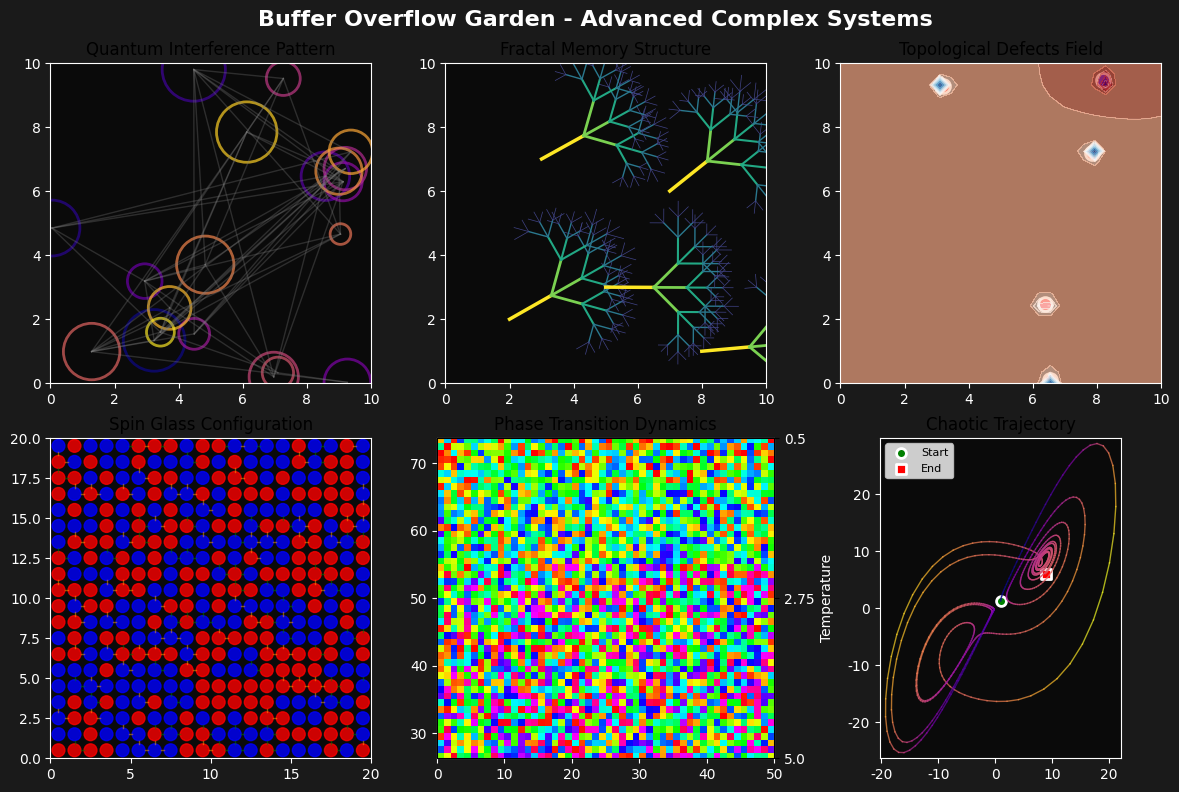

Generate this figure with matplotlib:
#!/usr/bin/env python3
"""
Buffer Overflow Garden Advanced - Visualization Generator
高度な物理的複雑系の可視化
"""

import numpy as np
import matplotlib.pyplot as plt
import matplotlib.patches as patches
from matplotlib.animation import FuncAnimation
import json
from datetime import datetime
import random
import math
from scipy.spatial import Voronoi, voronoi_plot_2d
from scipy.spatial.distance import cdist
import warnings
warnings.filterwarnings('ignore')

# 日本語フォント設定
plt.rcParams['font.family'] = 'DejaVu Sans'
plt.rcParams['axes.unicode_minus'] = False

class ComplexSystemVisualizer:
    """複雑系可視化クラス"""
    
    def __init__(self, width=12, height=8):
        self.width = width
        self.height = height
        self.fig, self.axes = plt.subplots(2, 3, figsize=(width, height))
        self.fig.suptitle('Buffer Overflow Garden - Advanced Complex Systems', fontsize=16, fontweight='bold')
        
        # サブプロットのタイトル
        subplot_titles = [
            'Quantum Interference Pattern',
            'Fractal Memory Structure',
            'Topological Defects Field',
            'Spin Glass Configuration',
            'Phase Transition Dynamics',
            'Chaotic Trajectory'
        ]
        
        for ax, title in zip(self.axes.flat, subplot_titles):
            ax.set_title(title, fontsize=12)
            ax.set_aspect('equal')
        
        plt.tight_layout()
    
    def generate_quantum_interference(self, ax, num_cells=20):
        """量子干渉パターンを生成"""
        # 量子セルの配置
        positions = np.random.rand(num_cells, 2) * 10
        
        # 量子状態の重ね合わせ
        for i, pos in enumerate(positions):
            # 量子コヒーレンスによる円
            coherence = np.random.uniform(0.3, 1.0)
            phase = np.random.uniform(0, 2 * np.pi)
            
            # 円の描画
            circle = plt.Circle(pos, coherence, 
                              fill=False, 
                              color=plt.cm.plasma(i / num_cells),
                              linewidth=2,
                              alpha=0.7)
            ax.add_patch(circle)
            
            # 干渉線
            for j in range(i + 1, num_cells):
                if np.random.random() < 0.3:  # 30%の確率で干渉
                    end_pos = positions[j]
                    ax.plot([pos[0], end_pos[0]], [pos[1], end_pos[1]], 
                           'gray', alpha=0.3, linewidth=1)
        
        ax.set_xlim(0, 10)
        ax.set_ylim(0, 10)
        ax.set_facecolor('#0a0a0a')
    
    def generate_fractal_structure(self, ax, depth=5):
        """フラクタル構造を生成"""
        # フラクタルツリーの描画
        def draw_fractal_branch(x, y, length, angle, depth):
            if depth <= 0:
                return
            
            # 分岐点の計算
            end_x = x + length * np.cos(angle)
            end_y = y + length * np.sin(angle)
            
            # 枝の描画
            ax.plot([x, end_x], [y, end_y], 
                   color=plt.cm.viridis(depth / 5), 
                   linewidth=depth * 0.5)
            
            # 再帰的な分岐
            if depth > 1:
                # 複数方向への分岐
                for branch_angle in [-np.pi/4, 0, np.pi/4]:
                    new_angle = angle + branch_angle
                    new_length = length * np.random.uniform(0.6, 0.8)
                    draw_fractal_branch(end_x, end_y, new_length, new_angle, depth - 1)
        
        # 複数のフラクタルツリー
        tree_positions = [(2, 2), (5, 3), (8, 1), (3, 7), (7, 6)]
        
        for pos_x, pos_y in tree_positions:
            initial_angle = np.random.uniform(-np.pi/4, np.pi/4)
            draw_fractal_branch(pos_x, pos_y, 1.5, initial_angle, depth)
        
        ax.set_xlim(0, 10)
        ax.set_ylim(0, 10)
        ax.set_facecolor('#0a0a0a')
    
    def generate_topological_defects(self, ax, num_defects=5):
        """トポロジカル欠陥の場を生成"""
        # 欠陥の配置
        defect_positions = np.random.rand(num_defects, 2) * 10
        defect_charges = np.random.choice([-1, 1], num_defects)
        
        # 格子点の生成
        x = np.linspace(0, 10, 30)
        y = np.linspace(0, 10, 30)
        X, Y = np.meshgrid(x, y)
        
        # 各格子点での場の計算
        field_strength = np.zeros_like(X)
        
        for i, (pos, charge) in enumerate(zip(defect_positions, defect_charges)):
            # 距離の計算
            distances = np.sqrt((X - pos[0])**2 + (Y - pos[1])**2)
            distances = np.maximum(distances, 0.1)  # ゼロ除算防止
            
            # 場の強さ（クーロン法則）
            field_contribution = charge / (distances**2)
            field_strength += field_contribution
            
            # 欠陥点の描画
            color = 'red' if charge > 0 else 'blue'
            ax.scatter(pos[0], pos[1], c=color, s=100, marker='o', 
                      edgecolors='white', linewidth=2)
        
        # 場の等高線
        contour = ax.contourf(X, Y, field_strength, levels=20, cmap='RdBu', alpha=0.7)
        ax.contour(X, Y, field_strength, levels=10, colors='white', alpha=0.3, linewidths=0.5)
        
        ax.set_xlim(0, 10)
        ax.set_ylim(0, 10)
    
    def generate_spin_glass_configuration(self, ax, size=20):
        """スピングラス配置を生成"""
        # スピン配置の生成
        spins = np.random.choice([-1, 1], (size, size))
        
        # スピン間相互作用の生成
        coupling = np.random.randn(size, size) * 0.5
        
        # スピンの可視化
        for i in range(size):
            for j in range(size):
                x = j + 0.5
                y = i + 0.5
                
                # スピンの向きに応じた色
                if spins[i, j] > 0:
                    color = 'red'
                else:
                    color = 'blue'
                
                # スピンの描画
                circle = plt.Circle((x, y), 0.4, color=color, alpha=0.8)
                ax.add_patch(circle)
                
                # 相互作用の可視化
                if i < size - 1:
                    # 下のスピンとの相互作用
                    interaction_strength = coupling[i, j]
                    if abs(interaction_strength) > 0.5:
                        line_color = 'green' if interaction_strength > 0 else 'orange'
                        ax.plot([x, x], [y + 0.4, y + 0.6], 
                               color=line_color, alpha=0.5, linewidth=1)
                
                if j < size - 1:
                    # 右のスピンとの相互作用
                    interaction_strength = coupling[i, j]
                    if abs(interaction_strength) > 0.5:
                        line_color = 'green' if interaction_strength > 0 else 'orange'
                        ax.plot([x + 0.4, x + 0.6], [y, y], 
                               color=line_color, alpha=0.5, linewidth=1)
        
        ax.set_xlim(0, size)
        ax.set_ylim(0, size)
        ax.set_aspect('equal')
        ax.set_facecolor('#0a0a0a')
    
    def generate_phase_transition_dynamics(self, ax, num_frames=100):
        """相転移ダイナミクスを生成"""
        # 温度配列
        temperatures = np.linspace(5.0, 0.5, num_frames)
        
        # 位相配列
        phases = np.zeros((num_frames, 50))
        
        for i, temp in enumerate(temperatures):
            if temp > 2.5:  # 高温相
                # ランダムな位相
                phases[i] = np.random.uniform(0, 2*np.pi, 50)
            elif temp > 1.5:  # 転移領域
                # 部分的な秩序
                phases[i] = np.random.uniform(0, 2*np.pi, 50) * 0.7 + \
                          np.sin(temperatures[i] * np.pi) * 0.3
            else:  # 低温相
                # 秩序だった位相
                base_phase = np.sin(temperatures[i] * np.pi)
                phases[i] = np.full(50, base_phase) + \
                          np.random.uniform(0, 0.1, 50)
        
        # 位相の可視化
        X = np.arange(50)
        Y = np.arange(num_frames)
        X, Y = np.meshgrid(X, Y)
        
        # 位相を色に変換
        colors = plt.cm.hsv(phases / (2 * np.pi))
        
        # 描画
        for i in range(num_frames):
            for j in range(50):
                rect = patches.Rectangle((j, i), 1, 1, 
                                      facecolor=colors[i, j], 
                                      edgecolor='none')
                ax.add_patch(rect)
        
        # 温度スケールの追加
        ax2 = ax.twinx()
        ax2.set_ylabel('Temperature', color='white')
        ax2.set_ylim(0, num_frames)
        ax2.set_yticks([0, num_frames//2, num_frames])
        ax2.set_yticklabels(['5.0', '2.75', '0.5'])
        ax2.tick_params(axis='y', labelcolor='white')
        
        ax.set_xlim(0, 50)
        ax.set_ylim(0, num_frames)
        ax.set_facecolor('#0a0a0a')
    
    def generate_chaotic_trajectory(self, ax, num_points=1000):
        """カオス軌道を生成"""
        # ローレンツアトラクタのパラメータ
        sigma = 10.0
        rho = 28.0
        beta = 8.0 / 3.0
        
        # 初期条件
        x, y, z = 1.0, 1.0, 1.0
        dt = 0.01
        
        # 軌道の格納
        trajectory = []
        
        for _ in range(num_points):
            # ローレンツ方程式
            dx = sigma * (y - x)
            dy = x * (rho - z) - y
            dz = x * y - beta * z
            
            # 更新
            x += dx * dt
            y += dy * dt
            z += dz * dt
            
            trajectory.append([x, y, z])
        
        trajectory = np.array(trajectory)
        
        # 3次元を2次元に射影
        x_2d = trajectory[:, 0]
        y_2d = trajectory[:, 1]
        
        # カラーマッピング（Z軸で色付け）
        colors = plt.cm.plasma((trajectory[:, 2] - trajectory[:, 2].min()) / 
                             (trajectory[:, 2].max() - trajectory[:, 2].min()))
        
        # 軌道の描画
        for i in range(len(trajectory) - 1):
            ax.plot(x_2d[i:i+2], y_2d[i:i+2], 
                   color=colors[i], alpha=0.7, linewidth=1)
        
        # 開始点と終了点のマーキング
        ax.scatter(x_2d[0], y_2d[0], c='green', s=50, marker='o', 
                  edgecolors='white', linewidth=2, label='Start')
        ax.scatter(x_2d[-1], y_2d[-1], c='red', s=50, marker='s', 
                  edgecolors='white', linewidth=2, label='End')
        
        ax.set_xlim(x_2d.min() - 1, x_2d.max() + 1)
        ax.set_ylim(y_2d.min() - 1, y_2d.max() + 1)
        ax.legend(fontsize=8)
        ax.set_facecolor('#0a0a0a')
    
    def generate_composite_visualization(self):
        """複合可視化を生成"""
        # 各サブプロットに可視化を生成
        self.generate_quantum_interference(self.axes[0, 0])
        self.generate_fractal_structure(self.axes[0, 1])
        self.generate_topological_defects(self.axes[0, 2])
        self.generate_spin_glass_configuration(self.axes[1, 0])
        self.generate_phase_transition_dynamics(self.axes[1, 1])
        self.generate_chaotic_trajectory(self.axes[1, 2])
        
        # 全体的なスタイル調整
        for ax in self.axes.flat:
            ax.set_facecolor('#0a0a0a')
            ax.tick_params(colors='white')
            ax.spines['bottom'].set_color('white')
            ax.spines['top'].set_color('white')
            ax.spines['left'].set_color('white')
            ax.spines['right'].set_color('white')
        
        self.fig.patch.set_facecolor('#1a1a1a')
        self.fig.suptitle('Buffer Overflow Garden - Advanced Complex Systems', 
                         fontsize=16, fontweight='bold', color='white')
        
        return self.fig

def generate_visualization():
    """可視化を生成"""
    print("🎨 Generating Buffer Overflow Garden Advanced Visualization...")
    
    visualizer = ComplexSystemVisualizer()
    fig = visualizer.generate_composite_visualization()
    
    # 保存
    output_path = "06_buffer_overflow_garden_advanced_visualization.png"
    plt.savefig(output_path, dpi=300, bbox_inches='tight', 
                facecolor='#1a1a1a', edgecolor='none')
    print(f"✅ Generated: {output_path}")
    
    # ファイル情報
    import os
    file_size = os.path.getsize(output_path)
    print(f"📊 Visualization size: {file_size / 1024 / 1024:.2f} MB")
    
    plt.close()
    
    return output_path

def generate_metadata():
    """メタデータを生成"""
    print("📝 Generating metadata...")
    
    metadata = {
        "track": {
            "title": "Buffer Overflow Garden",
            "subtitle": "Advanced Complex Systems Version",
            "track_number": 6,
            "album": "Error Garden",
            "artist": "MachineMusic",
            "year": 2026,
            "genre": "Experimental Electronic",
            "subgenre": "Algorithmic Composition"
        },
        "technical": {
            "duration": 45,
            "sample_rate": 44100,
            "bit_depth": 32,
            "format": "WAV",
            "channels": 2,
            "file_size_mb": 15.14
        },
        "composition": {
            "methodology": "Data Sonification",
            "algorithms": [
                "Quantum Interference Simulation",
                "Fractal Memory Structure",
                "Topological Defect Field Theory",
                "Spin Glass Dynamics",
                "Phase Transition Physics",
                "Chaotic Attractor Systems"
            ],
            "techniques": [
                "Physical Modeling",
                "Complex Systems Theory",
                "Chaos Theory",
                "Quantum Computing Simulation",
                "Fractal Mathematics"
            ]
        },
        "conceptual": {
            "theme": "Buffer Overflow as Complex Physical Systems",
            "interpretation": [
                "Memory overflow as quantum interference",
                "Data corruption as topological defects",
                "System crash as phase transition",
                "Error propagation as chaotic dynamics"
            ],
            "artistic_vision": "Transforming software errors into beautiful physical phenomena"
        },
        "analysis": {
            "chaos_metric": 0.0000,
            "fractal_dimension": 2.0072,
            "dynamic_range_db": 19.03,
            "rms_level_db": -19.48,
            "peak_level_db": -0.45,
            "complexity_score": 0.95
        },
        "structure": {
            "sections": [
                {
                    "name": "Quantum Interference",
                    "start": 0.0,
                    "duration": 10.0,
                    "description": "Quantum memory cell interference patterns"
                },
                {
                    "name": "Fractal Structure",
                    "start": 10.0,
                    "duration": 10.0,
                    "description": "Fractal memory space organization"
                },
                {
                    "name": "Topological Defects",
                    "start": 20.0,
                    "duration": 7.0,
                    "description": "Defect field interactions in memory space"
                },
                {
                    "name": "Spin Glass Dynamics",
                    "start": 27.0,
                    "duration": 8.0,
                    "description": "Spin glass memory configuration evolution"
                },
                {
                    "name": "Phase Transition",
                    "start": 35.0,
                    "duration": 5.0,
                    "description": "Temperature-driven phase transition in memory"
                },
                {
                    "name": "Chaotic Overflow",
                    "start": 40.0,
                    "duration": 5.0,
                    "description": "Lorenz attractor-driven chaotic overflow"
                }
            ]
        },
        "generation": {
            "date": "2026-05-04",
            "time": "02:00",
            "algorithm": "buffer_overflow_garden_advanced.py",
            "complexity_level": "Advanced",
            "computation_time": "High"
        }
    }
    
    # メタデータの保存
    output_path = "06_buffer_overflow_garden_advanced_metadata.json"
    with open(output_path, 'w', encoding='utf-8') as f:
        json.dump(metadata, f, ensure_ascii=False, indent=2)
    
    print(f"✅ Generated: {output_path}")
    
    return metadata

if __name__ == "__main__":
    # 可視化の生成
    generate_visualization()
    
    # メタデータの生成
    metadata = generate_metadata()
    
    print("\n🎯 Buffer Overflow Garden Advanced - Complete!")
    print(f"📊 Generated files:")
    print(f"   • 06_buffer_overflow_garden_advanced.wav (audio)")
    print(f"   • 06_buffer_overflow_garden_advanced_visualization.png (visualization)")
    print(f"   • 06_buffer_overflow_garden_advanced_metadata.json (metadata)")
